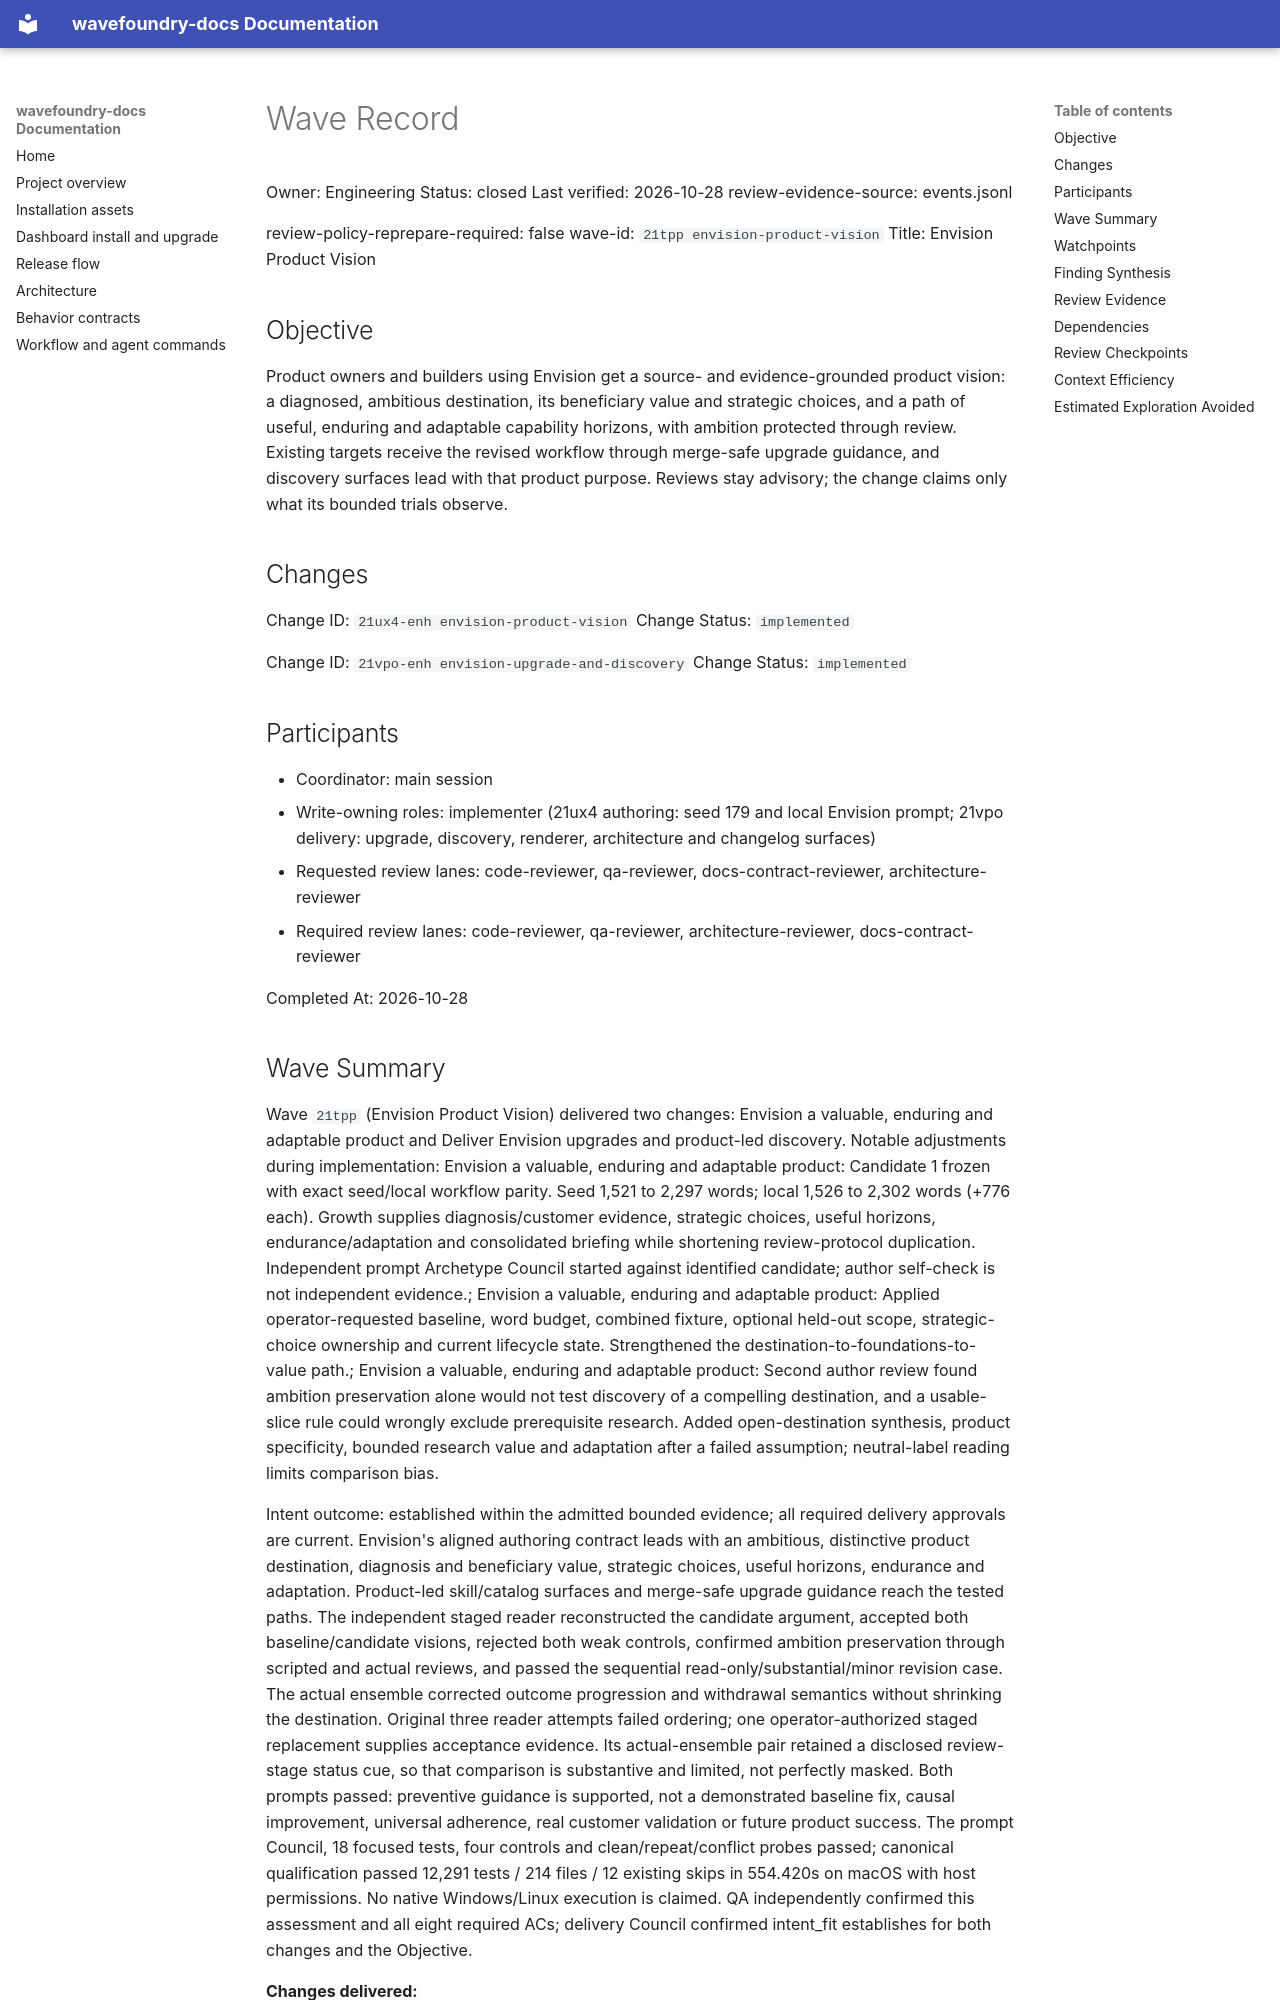

repository: coryhacking/wavefoundry · page: waves/21tpp envision-product-vision/wave/index.html · generator: mkdocs

# Wave Record

Owner: Engineering
Status: closed
Last verified: 2026-10-28
review-evidence-source: events.jsonl

review-policy-reprepare-required: false
wave-id: `21tpp envision-product-vision`
Title: Envision Product Vision

## Objective

Product owners and builders using Envision get a source- and evidence-grounded product vision: a diagnosed, ambitious destination, its beneficiary value and strategic choices, and a path of useful, enduring and adaptable capability horizons, with ambition protected through review. Existing targets receive the revised workflow through merge-safe upgrade guidance, and discovery surfaces lead with that product purpose. Reviews stay advisory; the change claims only what its bounded trials observe.

## Changes

Change ID: `21ux4-enh envision-product-vision`
Change Status: `implemented`

Change ID: `21vpo-enh envision-upgrade-and-discovery`
Change Status: `implemented`

## Participants

- Coordinator: main session
- Write-owning roles: implementer (21ux4 authoring: seed 179 and local Envision prompt; 21vpo delivery: upgrade, discovery, renderer, architecture and changelog surfaces)
- Requested review lanes: code-reviewer, qa-reviewer, docs-contract-reviewer, architecture-reviewer
- Required review lanes: code-reviewer, qa-reviewer, architecture-reviewer, docs-contract-reviewer

Completed At: 2026-10-28

## Wave Summary

Wave `21tpp` (Envision Product Vision) delivered two changes: Envision a valuable, enduring and adaptable product and Deliver Envision upgrades and product-led discovery. Notable adjustments during implementation: Envision a valuable, enduring and adaptable product: Candidate 1 frozen with exact seed/local workflow parity. Seed 1,521 to 2,297 words; local 1,526 to 2,302 words (+776 each). Growth supplies diagnosis/customer evidence, strategic choices, useful horizons, endurance/adaptation and consolidated briefing while shortening review-protocol duplication. Independent prompt Archetype Council started against identified candidate; author self-check is not independent evidence.; Envision a valuable, enduring and adaptable product: Applied operator-requested baseline, word budget, combined fixture, optional held-out scope, strategic-choice ownership and current lifecycle state. Strengthened the destination-to-foundations-to-value path.; Envision a valuable, enduring and adaptable product: Second author review found ambition preservation alone would not test discovery of a compelling destination, and a usable-slice rule could wrongly exclude prerequisite research. Added open-destination synthesis, product specificity, bounded research value and adaptation after a failed assumption; neutral-label reading limits comparison bias.

Intent outcome: established within the admitted bounded evidence; all required delivery approvals are current. Envision's aligned authoring contract leads with an ambitious, distinctive product destination, diagnosis and beneficiary value, strategic choices, useful horizons, endurance and adaptation. Product-led skill/catalog surfaces and merge-safe upgrade guidance reach the tested paths. The independent staged reader reconstructed the candidate argument, accepted both baseline/candidate visions, rejected both weak controls, confirmed ambition preservation through scripted and actual reviews, and passed the sequential read-only/substantial/minor revision case. The actual ensemble corrected outcome progression and withdrawal semantics without shrinking the destination. Original three reader attempts failed ordering; one operator-authorized staged replacement supplies acceptance evidence. Its actual-ensemble pair retained a disclosed review-stage status cue, so that comparison is substantive and limited, not perfectly masked. Both prompts passed: preventive guidance is supported, not a demonstrated baseline fix, causal improvement, universal adherence, real customer validation or future product success. The prompt Council, 18 focused tests, four controls and clean/repeat/conflict probes passed; canonical qualification passed 12,291 tests / 214 files / 12 existing skips in 554.420s on macOS with host permissions. No native Windows/Linux execution is claimed. QA independently confirmed this assessment and all eight required ACs; delivery Council confirmed intent_fit establishes for both changes and the Objective.

**Changes delivered:**

- **Envision a valuable, enduring and adaptable product** (`21ux4-enh envision-product-vision`) — 5 ACs completed. Key decisions: Select a separate, cohesive authoring-quality follow-up.; Put overall purpose and value first; investment selection follows from a credible value-delivering path.
- **Deliver Envision upgrades and product-led discovery** (`21vpo-enh envision-upgrade-and-discovery`) — 3 ACs completed. Key decisions: Separate delivery and authoring changes in one wave.; Expect a clean 21u1e-to-restructured179 merge to succeed; reserve conflicts for genuine uncertainty or local incompatibility.
